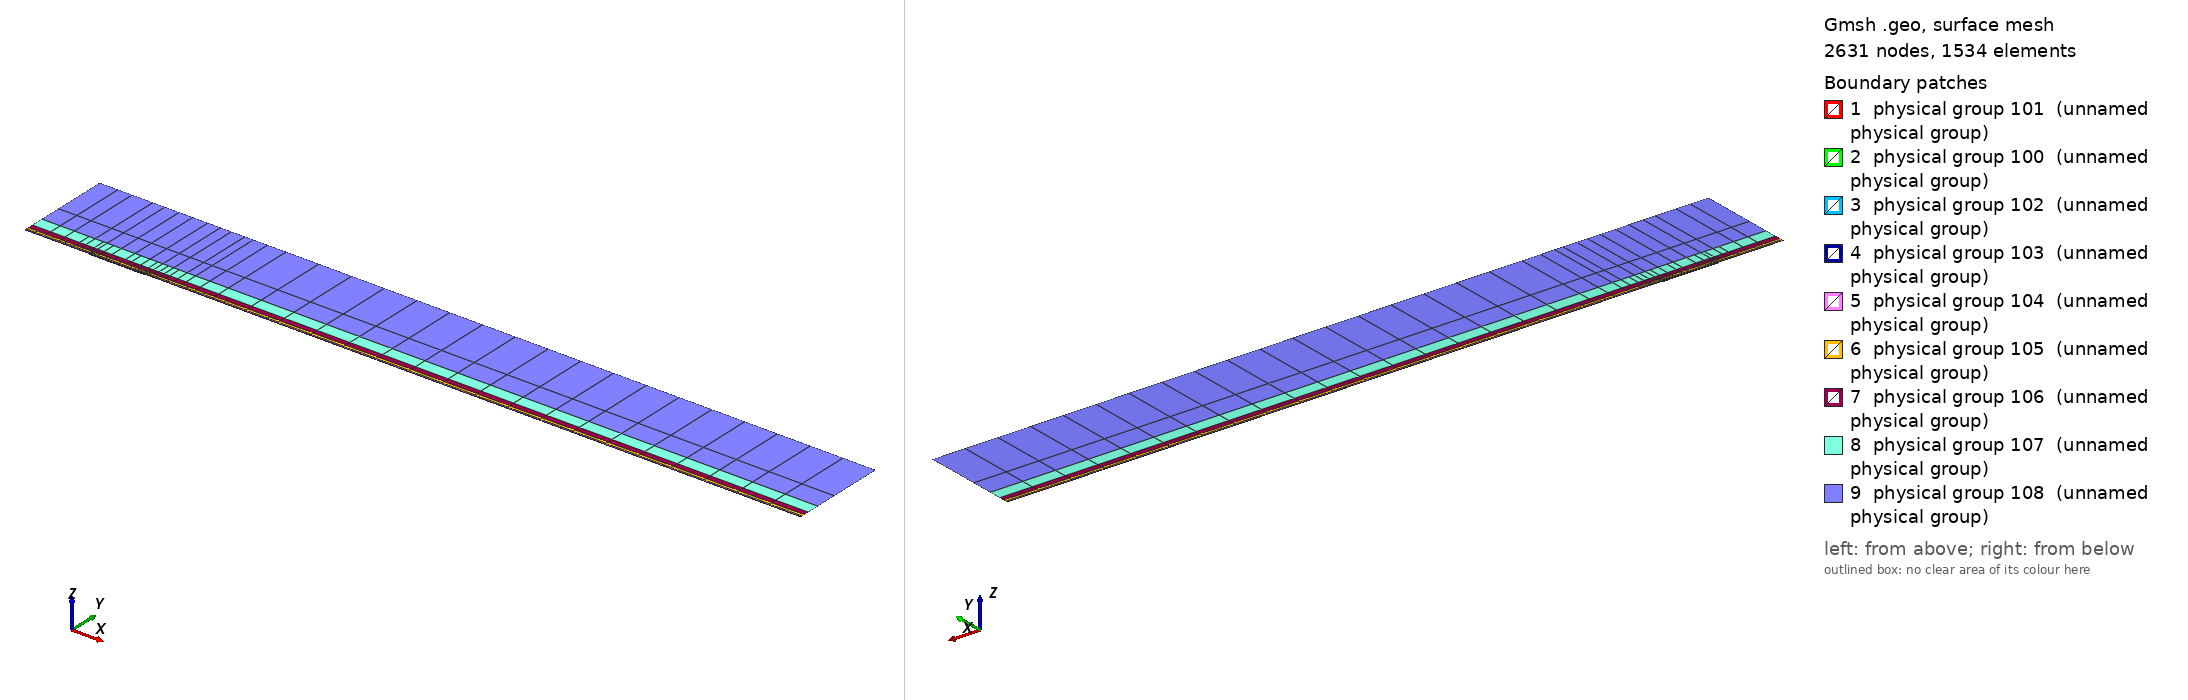

Gmsh geometry script, surface-meshed: 2631 nodes, 1534 surface elements. Boundary patches (legend numbers): 1 physical group 101 (unnamed physical group), 2 physical group 100 (unnamed physical group), 3 physical group 102 (unnamed physical group), 4 physical group 103 (unnamed physical group), 5 physical group 104 (unnamed physical group), 6 physical group 105 (unnamed physical group), 7 physical group 106 (unnamed physical group), 8 physical group 107 (unnamed physical group), 9 physical group 108 (unnamed physical group). Left view from above one corner, right view from below the opposite corner. Legend entries are the model's physical surfaces. The drawing asked Gmsh for element sizes between 1% and 20% of the model's largest extent; the script's own settings can give other sizes.

=== mesh.geo (drawn) ===
// Keep coincident points/curves of the non-conforming interfaces as distinct entities
Geometry.AutoCoherence = 0;

// Macro parameters
deltaStar = 1;
D = 1.3 * deltaStar; // depth of the gap
W = 85 * deltaStar; // width of the gap
BL = 0.25 * deltaStar; // height of the first layer of quad elements (conforming with the gap)
x0 = 100 * deltaStar; // x distance from inflow to gap
lengthOutflow = 1000 * deltaStar; // length after the gap
x3 = W + lengthOutflow; // last point of the domain
height = 150 * deltaStar; // height of the domain

// Micro parameters
dx = 0.15; // horizontal size of the elements at the leading edge of the gap (x = 0)
dx_te = dx; // horizontal size of the elements at the trailing edge of the gap (x = W, most resolution-demanding point in the domain)
dy = 1.25 * dx;

// Horizontal sizes. The first layer of quads (layer L = 0) has size dx (dx_te) at the leading (trailing) edge of the gap, growing with
// ratio q_h[0] away from them up to h_max[0]. Layer L and L + 1 (L = k + 1 is the strip k) are separated by a non-conforming interface
// (except inside the gap, where the first layer is conforming with it).
// NESTED interfaces: the nodes of strip k are a subset of the nodes of the layer below. Two neighbouring faces of the layer below are
// merged into one face (2:1) only if the merged face is not larger than the target size of strip k,
// h_target_k = Min(dx * coarsen_h^(k + 1) + (q_h[k + 1] - 1) * d, h_max[k + 1]) (d = distance to the closest edge of the gap);
// otherwise the face is kept (1:1). Hence every vertex of the upper side of an interface is also a vertex of the lower side, and no
// face of the lower side straddles a vertex of the upper side (a staggered, non-nested interface makes P4 unstable).
y_if[] = {BL, 0.75 * deltaStar, 1.75 * deltaStar, 3.75 * deltaStar, 8 * deltaStar, 16 * deltaStar, 35 * deltaStar}; // heights of the non-conforming interfaces (first one must be BL)
coarsen_h = 2; // horizontal coarsening factor of h_min across each interface
q_h[] = {1.1, 1.15, 1.15, 1.2, 1.25, 1.3, 1.35, 1.4}; // horizontal growth ratio away from the edges of the gap, for each layer
h_max[] = {8, 10, 20, 50, 100, 200, 300, 500}; // maximum horizontal size, for each layer
q_v[] = {1.3, 1.3, 1.3, 1.4, 1.6, 2.0, 2.5}; // vertical growth ratio of the elements in each strip
n_v_min[] = {1, 1, 1, 1, 1, 1, 1, 1};
k_fine_end = 4; // from strip k_fine_end on, the 2:1 merging in each interval starts at the end closest to the gap (otherwise the last
                // face before the leading edge is never merged and becomes a spike of very large aspect ratio in the upper strips)

// Every interface is split in x into segments of length ~seg_len (plus the breakpoints 0, W/2, W). Each segment is a separate
// Nektar++ interface: Nektar++ pairs every rank holding one side of an interface with every rank holding the other side,
// so short segments keep the interface communication local.
seg_len = 50;

// fit (check the file scripts/fit_gmsh.py for more details)
p_in_v_left = 1.0335663036230878 - 1.0234149444433507/(W - 0.8098798097181781)^0.5991729377115732; // densitiy concentration of elements inside the gap, vertically, near the left wall.
p_in_v_right = 1.008073572191136 - 1.1471875292840257/(W - 1.2941255994826328)^0.7890392764815325; // densitiy concentration of elements inside the gap, vertically, near the right wall.
p_in_h_bottom = 0.8; // densitiy concentration of elements inside the gap, horizontally.
p_in_h_top = 0.8; // densitiy concentration of elements inside the gap, horizontally.
p_out_h = 0.5; // densitiy concentration of elements of the first layer, vertically (towards the wall).

// Automated parameters
a_in_v_right = dx_te / (W / 2);
a_in_v_left = dx / (W / 2);
a_in_h_bottom = dy / (D / 2);
a_in_h_top = dx / (D / 2);
a_out_h = dx / BL;

// for the derivation of the formula, see file 20250123_gmshFormula.md in the docs folder
N_in_v_right = Ceil( Log (a_in_v_right / (1 - p_in_v_right + a_in_v_right * p_in_v_right)) / Log(p_in_v_right) );
N_in_v_left = Ceil( Log (a_in_v_left / (1 - p_in_v_left + a_in_v_left * p_in_v_left)) / Log(p_in_v_left) );
N_in_h_bottom = Ceil( Log (a_in_h_bottom / (1 - p_in_h_bottom + a_in_h_bottom * p_in_h_bottom)) / Log(p_in_h_bottom) );
N_in_h_top = Ceil( Log (a_in_h_top / (1 - p_in_h_top + a_in_h_top * p_in_h_top)) / Log(p_in_h_top) );
N_out_h = Ceil( Log (a_out_h / (1 - p_out_h + a_out_h * p_out_h)) / Log(p_out_h) ) + 1; // + 1 is to correct the fact that the distance is too small to properly approximate the dx length
N_out_h = Max(N_out_h, n_v_min[0] + 1);

// ---------------------------
// gap
// ---------------------------
Point(2) = {0,0,0};
Point(3) = {0,-D,0};
Point(4) = {W,-D,0};
Point(5) = {W,0,0};
Point(13) = {W/2,0,0};
Point(15) = {0,-D/2,0};
Point(16) = {W/2,-D,0};
Point(17) = {W,-D/2,0};
Line(2) = {2,15};
Line(3) = {3,16};
Line(4) = {4,17};
Line(14) = {2,13};
Line(15) = {15,3};
Line(16) = {16,4};
Line(17) = {17,5};
Line(18) = {13,5};
Curve Loop(2) = {2, 15, 3, 16, 4, 17, -18, -14};
Plane Surface(2) = {2};
Transfinite Surface {2} = {3, 4, 5, 2};
Transfinite Curve {18, 16} = N_in_v_right Using Progression p_in_v_right;
Transfinite Curve {-14, -3} = N_in_v_left Using Progression p_in_v_left;
Transfinite Curve {15, -4} = N_in_h_bottom Using Progression p_in_h_bottom;
Transfinite Curve {-2, 17} = N_in_h_top Using Progression p_in_h_top;
Recombine Surface {2};

// ---------------------------
// breakpoints of the segments of the interfaces (common to all the horizontal lines)
// ---------------------------
x_int[] = {-x0};
n_seg = Max(Round((x0) / seg_len), 1);
For m In {1:n_seg-1}
  x_int[] += {-x0 + m * x0 / n_seg};
EndFor
x_int[] += {0, W/2, W};
n_seg = Max(Round((x3 - W) / seg_len), 1);
For m In {1:n_seg-1}
  x_int[] += {W + m * (x3 - W) / n_seg};
EndFor
x_int[] += {x3};
nInt = #x_int[] - 1;

// Macro creating a horizontal chain of lines at height y_chain, from -x0 to x3, with points at all the breakpoints x_int[]
// and size h_min_k at the edges of the gap, growing with ratio q_k up to h_max_k.
// If gap_lines == 1, the intervals [0, W/2] and [W/2, W] use the lines gap_l and gap_r instead (conforming with the gap).
// Output: chain[] (lines), chain_cnt[] (number of lines in each interval), p_first, p_last (end points)
// Macro appending to Xc[] the n_ nodes (excluding the first one) of a transfinite line [xa_, xa_ + L_] with n_ elements and progression r_
Macro AddNodes
  For j In {1:n_}
    If (Fabs(r_ - 1) < 1e-12)
      Xc[] += {xa_ + L_ * j / n_};
    Else
      Xc[] += {xa_ + L_ * (r_^j - 1) / (r_^n_ - 1)};
    EndIf
  EndFor
Return

// Macro setting isb_ = 1 if xq_ is one of the breakpoints x_int[]
Macro IsBreakpoint
  isb_ = 0;
  For ib_ In {0:#x_int[]-1}
    If (Fabs(xq_ - x_int[ib_]) < 1e-9)
      isb_ = 1;
    EndIf
  EndFor
Return

// Macro creating the nested chain of strip k from the nodes X_lo[] of the layer below, interval by interval (between breakpoints):
// two neighbouring faces are merged (2:1) if the merged face is not larger than the target size of the strip; otherwise the face
// is kept (1:1). The faces are paired from the left end of each interval, except from strip k_fine_end on in the intervals whose
// fine end (closest edge of the gap) is on the right (x < 0 and W/2 < x < W), which are paired from the right. Output: X_up[]
Macro NestedNodes
  X_up[] = {X_lo[0]};
  j0_ = 0;
  For ii_ In {0:nInt-1}
    // nodes j0_..j1_ of X_lo[] in the interval [x_int[ii_], x_int[ii_ + 1]]
    found_ = 0;
    For jj_ In {j0_ + 1:#X_lo[]-1}
      If (found_ == 0 && Fabs(X_lo[jj_] - x_int[ii_ + 1]) < 1e-9)
        j1_ = jj_; found_ = 1;
      EndIf
    EndFor
    xmi_ = (x_int[ii_] + x_int[ii_ + 1]) / 2;
    rev_ = (k >= k_fine_end && (xmi_ < 0 || (xmi_ > W/2 && xmi_ < W)));
    seg_[] = {};
    If (rev_)
      For jj_ In {j1_:j0_:-1}
        seg_[] += {X_lo[jj_]};
      EndFor
    Else
      For jj_ In {j0_:j1_}
        seg_[] += {X_lo[jj_]};
      EndFor
    EndIf
    // greedy pairing along seg_[] (no breakpoint inside it)
    out_[] = {seg_[0]};
    skip = 0;
    For j In {0:#seg_[]-2}
      If (skip)
        skip = 0;
      Else
        merge = 0;
        If (j + 2 <= #seg_[] - 1)
          xm_ = (seg_[j] + seg_[j + 2]) / 2;
          d_ = (xm_ < W/2 ? Fabs(xm_) : Fabs(xm_ - W));
          hm_ = (xm_ > W/2 ? dx_te : dx) * coarsen_h^(k + 1);
          ht_ = Min(hm_ + (q_h[k + 1] - 1) * d_, h_max[k + 1]);
          If (Fabs(seg_[j + 2] - seg_[j]) <= ht_)
            merge = 1;
          EndIf
        EndIf
        If (merge)
          out_[] += {seg_[j + 2]}; skip = 1;
        Else
          out_[] += {seg_[j + 1]};
        EndIf
      EndIf
    EndFor
    // append the new nodes of the interval (without its first node, already in X_up[]) in increasing x
    If (rev_)
      For jj_ In {#out_[]-2:0:-1}
        X_up[] += {out_[jj_]};
      EndFor
    Else
      For jj_ In {1:#out_[]-1}
        X_up[] += {out_[jj_]};
      EndFor
    EndIf
    j0_ = j1_;
  EndFor
Return

// Macro creating a chain of straight lines (one element each) through the nodes X_up[] at height y_chain.
// Output: chain[] (lines), chain_cnt[] (number of lines in each interval between breakpoints), p_first, p_last
Macro ExplicitChain
  chain[] = {}; chain_cnt[] = {};
  pa = newp; Point(pa) = {X_up[0], y_chain, 0}; p_first = pa;
  cnt = 0;
  For j In {1:#X_up[]-1}
    pb = newp; Point(pb) = {X_up[j], y_chain, 0};
    l = newl; Line(l) = {pa, pb};
    Transfinite Curve {l} = 2;
    chain[] += {l}; cnt += 1;
    xq_ = X_up[j]; Call IsBreakpoint;
    If (isb_)
      chain_cnt[] += {cnt}; cnt = 0;
    EndIf
    pa = pb;
  EndFor
  p_last = pa;
Return

Macro HorizontalChain
  chain[] = {};
  chain_cnt[] = {};
  Xc[] = {x_int[0]}; // x of the nodes of the chain
  pa = newp; Point(pa) = {x_int[0], y_chain, 0};
  p_first = pa;
  For i In {0:nInt-1}
    xm = (x_int[i] + x_int[i + 1]) / 2;
    h_min_i = (xm > W/2 ? Min(h_min_k * dx_te / dx, h_max_k) : h_min_k); // size at the closest edge of the gap
    d_c = (h_max_k - h_min_i) / (q_k - 1); // distance to the gap edge where the size reaches h_max_k
    If (gap_lines && xm > 0 && xm < W)
      If (xm < W/2)
        chain[] += {gap_l}; pb = gap_pm;
        For j In {1:N_in_v_left-1}
          m = N_in_v_left - 1 - j;
          Xc[] += {W/2 - W/2 * (p_in_v_left^m - 1) / (p_in_v_left^(N_in_v_left - 1) - 1)};
        EndFor
      Else
        chain[] += {gap_r}; pb = gap_pr;
        For j In {1:N_in_v_right-1}
          Xc[] += {W/2 + W/2 * (p_in_v_right^j - 1) / (p_in_v_right^(N_in_v_right - 1) - 1)};
        EndFor
      EndIf
      chain_cnt[] += {1};
    Else
      If (gap_lines && x_int[i + 1] == 0)
        pb = gap_pl;
      Else
        pb = newp; Point(pb) = {x_int[i + 1], y_chain, 0};
      EndIf
      // distance of both ends to the closest edge of the gap (the breakpoints include 0, W/2 and W)
      If (xm < 0)
        da = -x_int[i]; db = -x_int[i + 1];
      ElseIf (xm < W/2)
        da = x_int[i]; db = x_int[i + 1];
      ElseIf (xm < W)
        da = W - x_int[i]; db = W - x_int[i + 1];
      Else
        da = x_int[i] - W; db = x_int[i + 1] - W;
      EndIf
      d1 = Min(da, db); d2 = Max(da, db);
      h1 = Min(h_min_i + (q_k - 1) * d1, h_max_k);
      If (d2 <= d_c + 0.5 * h_max_k || d1 >= d_c - 0.5 * h1)
        // a single line: geometric (fine end at the gap side) or uniform
        If (d1 >= d_c - 0.5 * h1)
          n = Max( Round((d2 - d1) / h_max_k), 1 ); prog = 1;
        Else
          h2 = Min(h_min_i + (q_k - 1) * d2, h_max_k);
          n = Max( Round(Log(h2 / h1) / Log(q_k) + (d2 - Min(d2, d_c)) / h_max_k), 1 ); prog = q_k;
        EndIf
        l = newl; Line(l) = {pa, pb};
        Transfinite Curve {l} = n + 1 Using Progression (da < db ? prog : 1/prog);
        xa_ = x_int[i]; L_ = x_int[i + 1] - x_int[i]; n_ = n; r_ = (da < db ? prog : 1/prog); Call AddNodes;
        chain[] += {l};
        chain_cnt[] += {1};
      Else
        // geometric part next to the gap side, uniform part away from it
        n_g = Max( Round(Log(h_max_k / h1) / Log(q_k)), 1 );
        n_u = Max( Round((d2 - d_c) / h_max_k), 1 );
        pm = newp;
        If (da < db)
          Point(pm) = {x_int[i] + (d_c - d1), y_chain, 0};
          lg = newl; Line(lg) = {pa, pm};
          lu = newl; Line(lu) = {pm, pb};
          Transfinite Curve {lg} = n_g + 1 Using Progression q_k;
          Transfinite Curve {lu} = n_u + 1 Using Progression 1;
          chain[] += {lg, lu};
          xa_ = x_int[i]; L_ = d_c - d1; n_ = n_g; r_ = q_k; Call AddNodes;
          xa_ = x_int[i] + (d_c - d1); L_ = x_int[i + 1] - xa_; n_ = n_u; r_ = 1; Call AddNodes;
        Else
          Point(pm) = {x_int[i + 1] - (d_c - d1), y_chain, 0};
          lu = newl; Line(lu) = {pa, pm};
          lg = newl; Line(lg) = {pm, pb};
          Transfinite Curve {lu} = n_u + 1 Using Progression 1;
          Transfinite Curve {lg} = n_g + 1 Using Progression 1/q_k;
          chain[] += {lu, lg};
          xa_ = x_int[i]; L_ = x_int[i + 1] - (d_c - d1) - xa_; n_ = n_u; r_ = 1; Call AddNodes;
          xa_ = x_int[i + 1] - (d_c - d1); L_ = d_c - d1; n_ = n_g; r_ = 1/q_k; Call AddNodes;
        EndIf
        chain_cnt[] += {2};
      EndIf
    EndIf
    pa = pb;
  EndFor
  p_last = pa;
Return

// ---------------------------
// first layer of quads (y in [0, BL]), conforming with the gap
// ---------------------------
Point(11) = {0,BL,0};
Point(14) = {W/2,BL,0};
Point(12) = {W,BL,0};
Line(12) = {11,14};
Line(19) = {14,12};
Transfinite Curve {19} = N_in_v_right Using Progression p_in_v_right;
Transfinite Curve {-12} = N_in_v_left Using Progression p_in_v_left;

h_min_k = dx; h_max_k = h_max[0]; q_k = q_h[0];
gap_lines = 1;
y_chain = 0; gap_l = 14; gap_r = 18; gap_pl = 2; gap_pm = 13; gap_pr = 5;
Call HorizontalChain;
wall0[] = {chain[]}; pw0 = p_first; pw1 = p_last;
y_chain = BL; gap_l = 12; gap_r = 19; gap_pl = 11; gap_pm = 14; gap_pr = 12;
Call HorizontalChain;
top0[] = {chain[]}; top0_cnt[] = {chain_cnt[]}; pt0 = p_first; pt1 = p_last;
X_lo[] = {Xc[]};
gap_lines = 0;

l_in0 = newl; Line(l_in0) = {pt0, pw0};
l_out0 = newl; Line(l_out0) = {pw1, pt1};
Transfinite Curve {l_in0} = N_out_h Using Progression p_out_h;
Transfinite Curve {-l_out0} = N_out_h Using Progression p_out_h;
cl = newcl; Curve Loop(cl) = {wall0[], l_out0, -top0[{#top0[]-1:0:-1}], l_in0};
s0 = news; Plane Surface(s0) = {cl};
Transfinite Surface {s0} = {pw0, pw1, pt1, pt0};
Recombine Surface {s0};
wall[] = {};
For i In {0:#wall0[]-1}
  If (wall0[i] != 14 && wall0[i] != 18)
    wall[] += {wall0[i]};
  EndIf
EndFor

// ---------------------------
// non-conforming quad strips
// ---------------------------
nStrips = #y_if[];
y_if[] += {height};
h_v = BL * (1 - p_out_h) / (1 - p_out_h^(N_out_h - 1)) * p_out_h^0; // largest element of the first layer (top)
inlet_strips[] = {};
outlet_strips[] = {};
lower_if[] = {top0[]};
lower_cnt[] = {top0_cnt[]};
For k In {0:nStrips-1}
  // nodes of the strip: nested in the nodes of the layer below (1:1 or 2:1)
  Call NestedNodes;
  // horizontal lines (new points also at the bottom, so that the interface is non-conforming, but nested)
  y_chain = y_if[k];
  Call ExplicitChain;
  bottom[] = {chain[]}; bottom_cnt[] = {chain_cnt[]}; pb0 = p_first; pb1 = p_last;
  y_chain = y_if[k + 1];
  Call ExplicitChain;
  top[] = {chain[]}; top_cnt[] = {chain_cnt[]}; pt0 = p_first; pt1 = p_last;
  X_lo[] = {X_up[]};

  // vertical lines, geometric growth q_v starting from the size of the last element below
  H = y_if[k + 1] - y_if[k];
  E_v = Max( Round( Log(1 + H * (q_v[k] - 1) / (q_v[k] * h_v)) / Log(q_v[k]) ), n_v_min[k + 1] );
  h_v = H * (q_v[k] - 1) / (q_v[k]^E_v - 1) * q_v[k]^(E_v - 1); // actual size of the last element of the strip
  ll = newl; Line(ll) = {pb0, pt0};
  lr = newl; Line(lr) = {pb1, pt1};
  Transfinite Curve {ll, lr} = E_v + 1 Using Progression q_v[k];
  inlet_strips[] += {ll};
  outlet_strips[] += {lr};

  // surface
  cl = newcl; Curve Loop(cl) = {bottom[], lr, -top[{#top[]-1:0:-1}], -ll};
  s = news; Plane Surface(s) = {cl};
  Transfinite Surface {s} = {pb0, pb1, pt1, pt0};
  Recombine Surface {s};
  Physical Surface(102 + k) = {s};

  // interface k, segment i: lower side 200 + 2*(k*nInt + i), upper side 201 + 2*(k*nInt + i)
  cl_lo = 0; cl_up = 0;
  For i In {0:nInt-1}
    Physical Curve(200 + 2*(k*nInt + i)) = {lower_if[{cl_lo:cl_lo + lower_cnt[i] - 1}]};
    Physical Curve(201 + 2*(k*nInt + i)) = {bottom[{cl_up:cl_up + bottom_cnt[i] - 1}]};
    cl_lo += lower_cnt[i];
    cl_up += bottom_cnt[i];
  EndFor
  lower_if[] = {top[]};
  lower_cnt[] = {top_cnt[]};
EndFor
top_strips[] = {lower_if[]};

Printf("nStrips = %g, nSegments = %g, nInterfaces = %g (nested)", nStrips, nInt, nStrips * nInt);


// defining boundary
Physical Curve(1) = {l_in0, inlet_strips[]}; // inlet
Physical Curve(2) = {l_out0, outlet_strips[]}; // outlet
Physical Curve(3) = {top_strips[]}; // top
Physical Curve(4) = {wall[], 2, 15, 3, 16, 4, 17}; // wall


Physical Surface(100) = {s0};
Physical Surface(101) = {2};
// Physical Surface(102), (103), ... are the non-conforming strips (defined in the loop above)
// Physical Curve(200), (201), ... are the two sides of the segments of the non-conforming interfaces (defined in the loop above)
